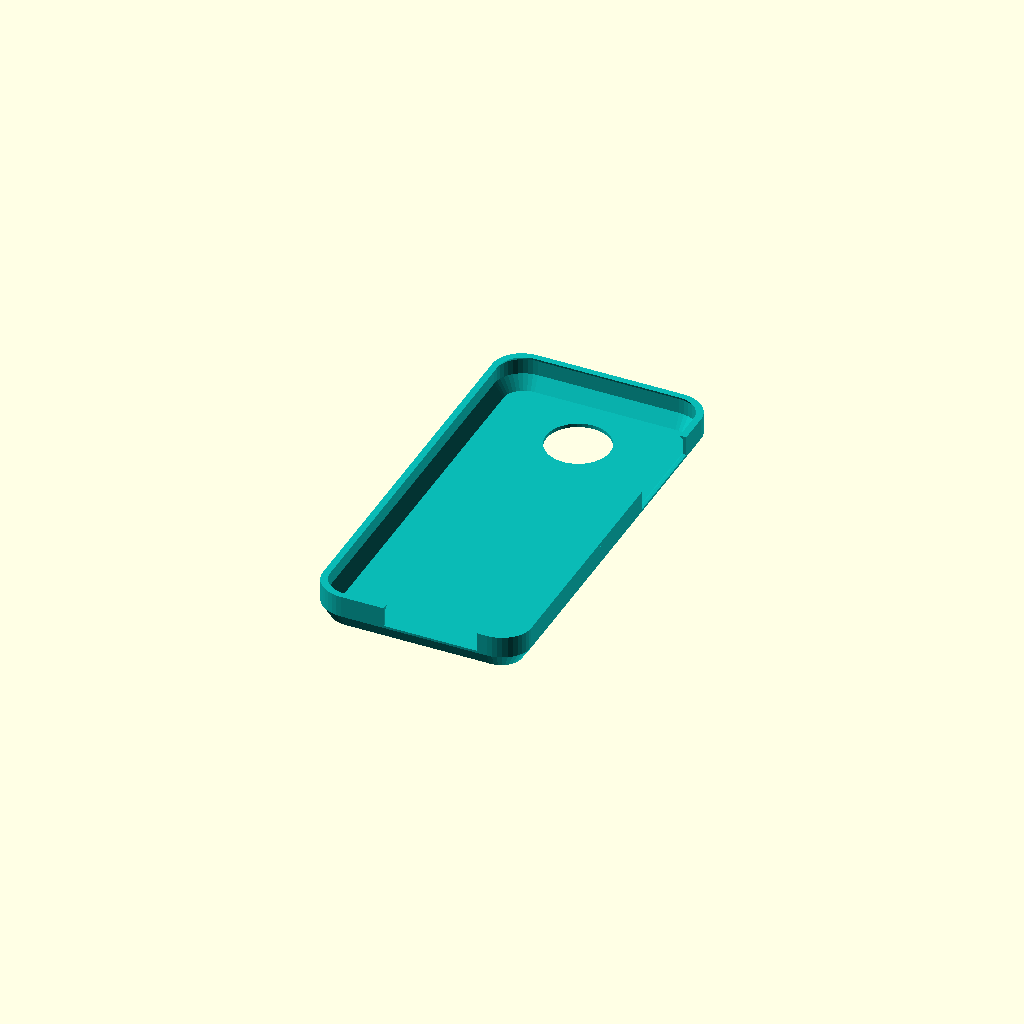
Cell 1 — every parameter at its default value.
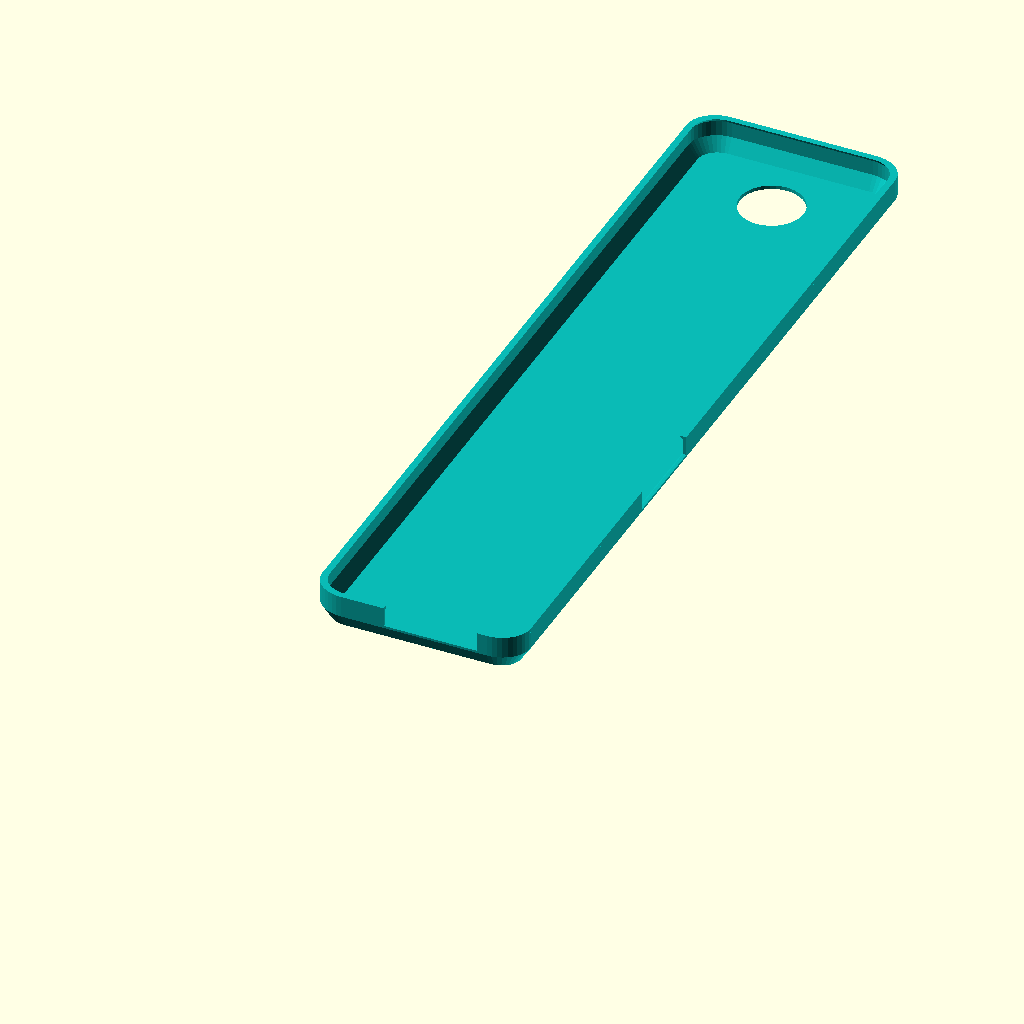
Cell 2: h = 312.8 (everything else at default).
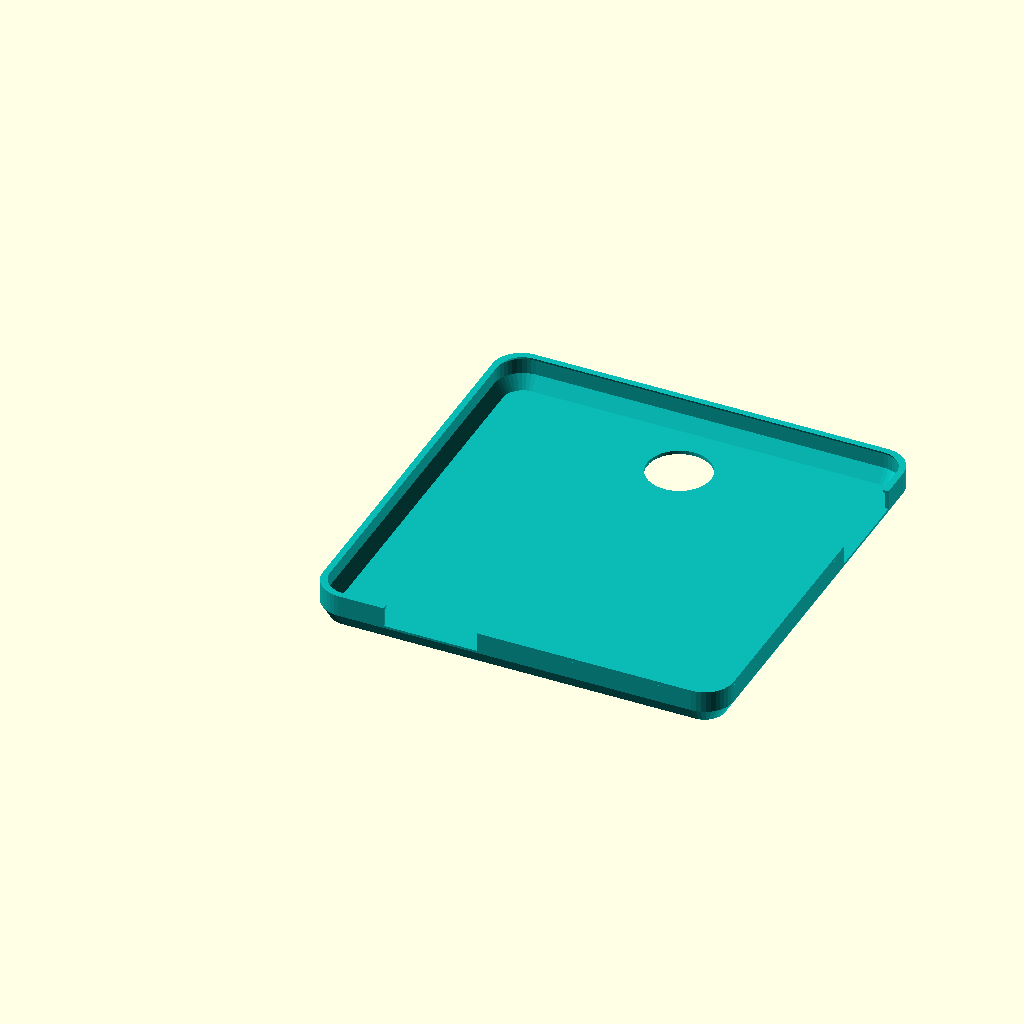
Cell 3: w = 152.4 (everything else at default).
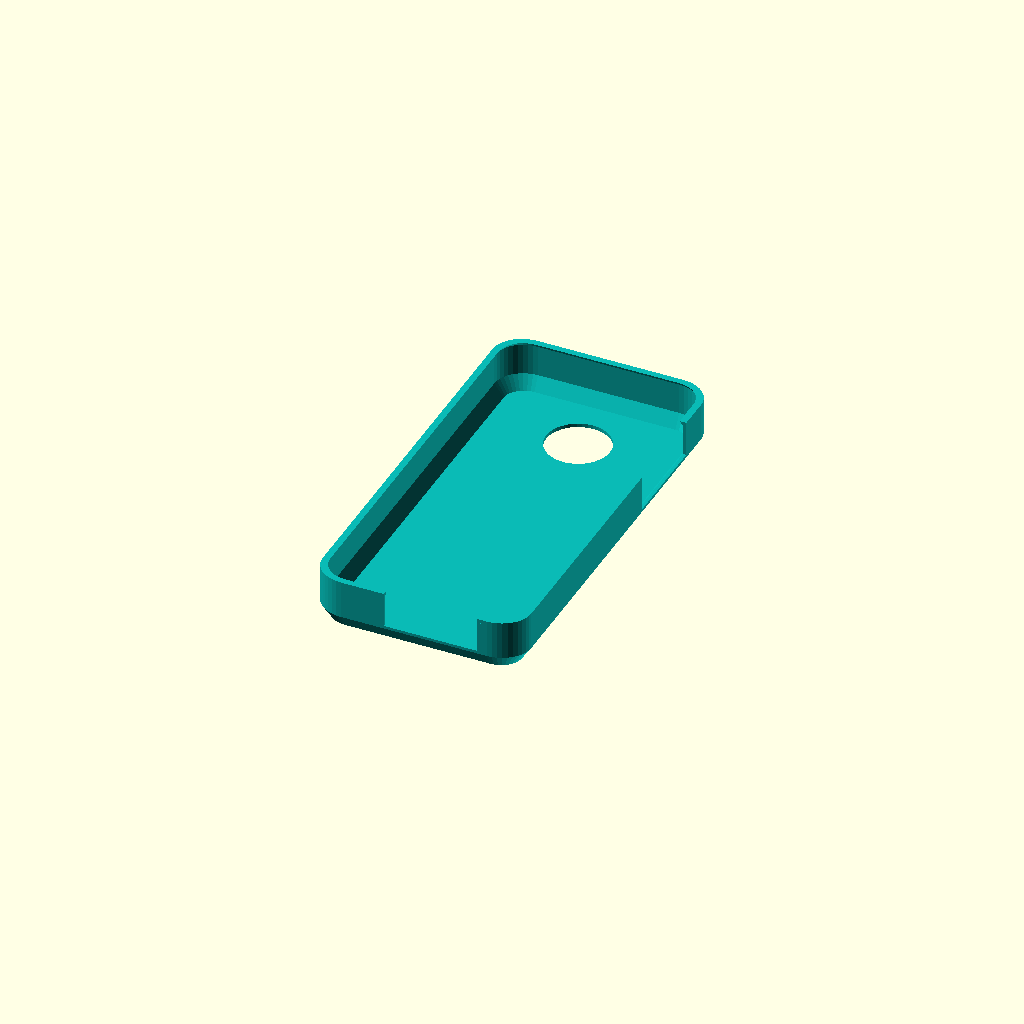
Cell 4: phoneTickness = 12 (everything else at default).
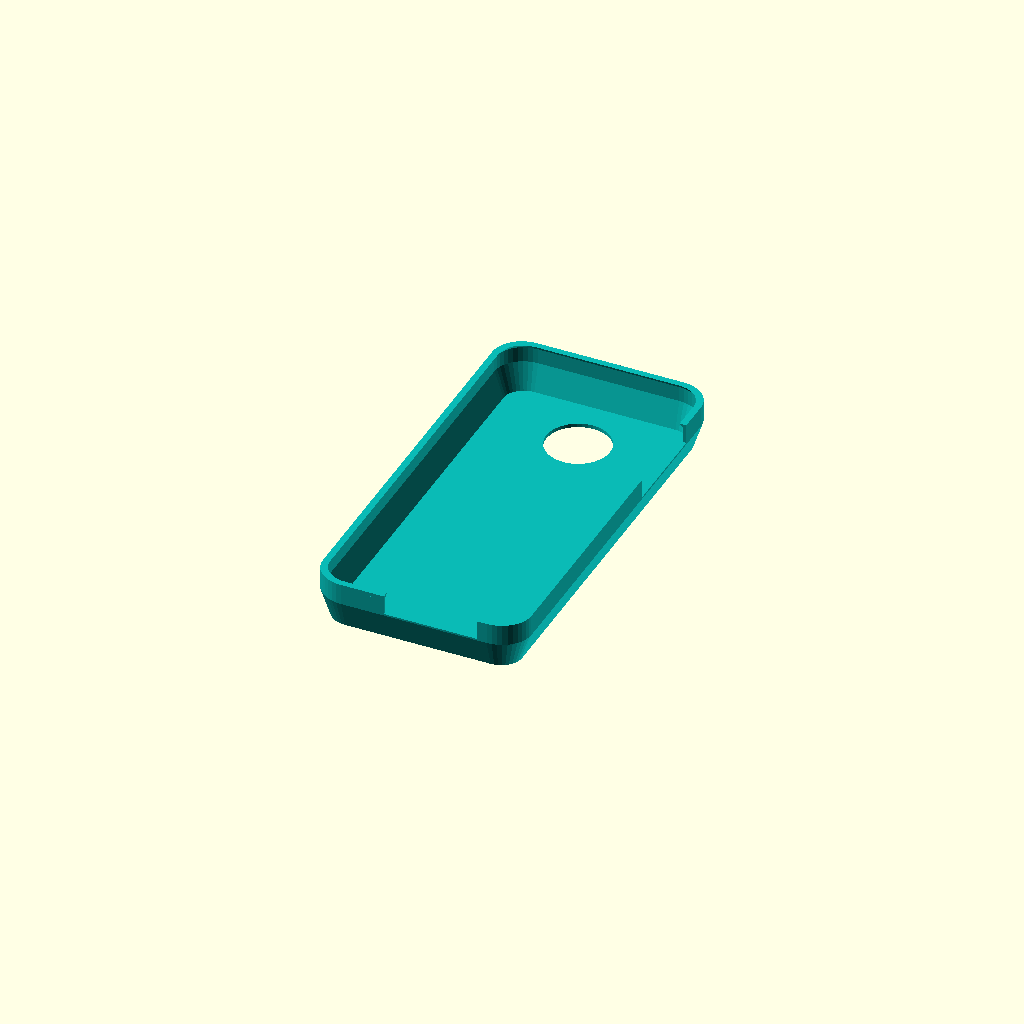
Cell 5: the same model with snapTickness = 9.98.
One fixed orthographic camera (rotation 55°, 0°, 25°; colour scheme Cornfield) for every cell.
Source of the model, inputs/thingiverse/files/thing-3601513/files/Moto-Z-Case.scad:
// [Dimensions]

// Phone Height
h=156.4;
// Phone Width
w=76.2;
// Phone Tickness
phoneTickness=6;
// Snap Tickness
snapTickness=4.99;

// [Hidden]
tickness=phoneTickness + snapTickness;
topBorder = 1.4;
topHeight = 1.5;
shell = 1.2;
cameraRad = 12;
caseW = w+2*shell;
caseH = h+2*shell;
caseT = tickness+shell;
$fn=40;

module baseShape(t = tickness, bottomRatio=0.95, topRatio=1) {
    d = 10;
    resize([w, h, t])
    hull() {
        translate([d, d, 0])
        cylinder(h=t, r1=d* bottomRatio, r2=d * topRatio);

        translate([d, h-2*d, 0])
        cylinder(h=t, r1=d* bottomRatio, r2=d * topRatio);

        translate([w-2*d, h-2*d, 0])
        cylinder(h=t, r1=d * bottomRatio, r2=d * topRatio);

        translate([w-2*d, d, 0])
        cylinder(h=t, r1=d * bottomRatio, r2=d * topRatio);
    }
}

module phone() {
    hull() {
        baseShape(t=snapTickness, bottomRatio=0.7);
        
        translate([0, 0, snapTickness])
        baseShape(t=phoneTickness, bottomRatio=1);
    }
}

module topBorder() {
    color("#0ABAB5")
    difference() {
        translate([0, 0, caseT])
        resize(newsize=[caseW, caseH, topHeight])
        baseShape(t=topHeight, bottomRatio=1);
        
        translate([topBorder/2, topBorder/2, caseT-1])
        resize(newsize=[caseW-topBorder, caseH-topBorder, 4])
        baseShape(t=4, bottomRatio=1, topRatio=0.75);
    }
}

color("#0ABAB5")
difference() {    
    // Build the basic phone shell bounding box
    union() {
        resize(newsize=[caseW, caseH, caseT]) phone();
        topBorder();
    }
    
    // Cut the phone interior
    translate([shell, shell, shell+0.2]) phone();
    
    // Cut button holes
    translate([caseW-5, 100, snapTickness + shell + 0.2])
    cube([6, 36, phoneTickness+topHeight]);
    
    translate([28, -1, snapTickness + shell + 0.2])
    cube([35, 6, phoneTickness+topHeight]);
    
    // Cut camera hole
    translate([caseW/2, caseH-cameraRad-14, -1])
    cylinder(h = tickness, r1=cameraRad, r2=cameraRad);
};
Parameter table extracted from the source (name, type, default, range or options):
h: number, default 156.4
w: number, default 76.2
phoneTickness: number, default 6
snapTickness: number, default 4.99
topBorder: number, default 1.4
topHeight: number, default 1.5
shell: number, default 1.2
cameraRad: number, default 12
